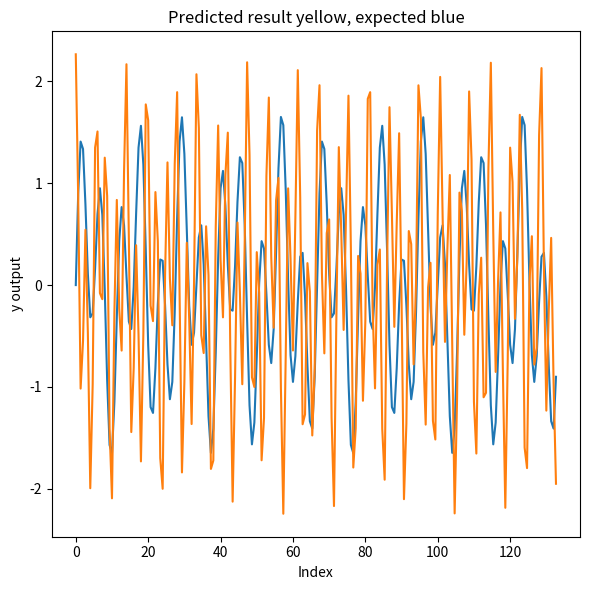

Python code for this plot:
import numpy as np
import matplotlib.pyplot as plt

#-----------------------------------------------------------
#SAMPLING
#-----------------------------------------------------------
Fs          = 1000                  # Sample frequency in Hz
Ts          = 1/Fs                  # Sample period in sec
Ls          = 1500                  # Number of samples
ts          = np.arange(Ls)*Ts      # Time space


#-----------------------------------------------------------
#SIGNAL
#-----------------------------------------------------------
SignalFreq      = 50    # Signal frequency 50Hz                                      
SignalAmp       = 0.7   # Signal amplitude
SignalOrg       = SignalAmp * np.sin(2*np.pi*SignalFreq*ts) + 1*np.sin(2*np.pi*120*ts)
Noise           = 0.0002*np.random.rand(Ls)
Signal          = SignalOrg+Noise
Yfft            = np.fft.fft(Signal)
P2              = abs(Yfft/Ls)
HalfP2          = int(Ls/2)
P1              = P2[1:HalfP2+1]
FilteredP1      = np.zeros(P1.shape[0])
for freq in range(len(P1)):
  if P1[freq] >0.3:
    FilteredP1[freq]  = P1[freq]
    print("Got frequency: %f\n" %(freq*(Fs/Ls)))
  
  
"""
------------------------------------------------------------
Plot result, extract only data in range to show, or full set
------------------------------------------------------------
Bt.shape = (k+1, 1)
"""
Xax     = np.arange(0,HalfP2)*(Fs/Ls)  #Correct frequency with (Fs/Ls)

Yax_S   = FilteredP1
Yax_t   = np.fft.ifft(FilteredP1);


fig, ax = plt.subplots(1,1, figsize=(6,6))
ax.plot(Xax[0:200], Signal[0:200])
ax.plot(Xax[0:200], 2000*Yax_t[0:200])
ax.set_title('Predicted result yellow, expected blue')
ax.set_xlabel('Index')
ax.set_ylabel('y output')

plt.tight_layout()
plt.show()
